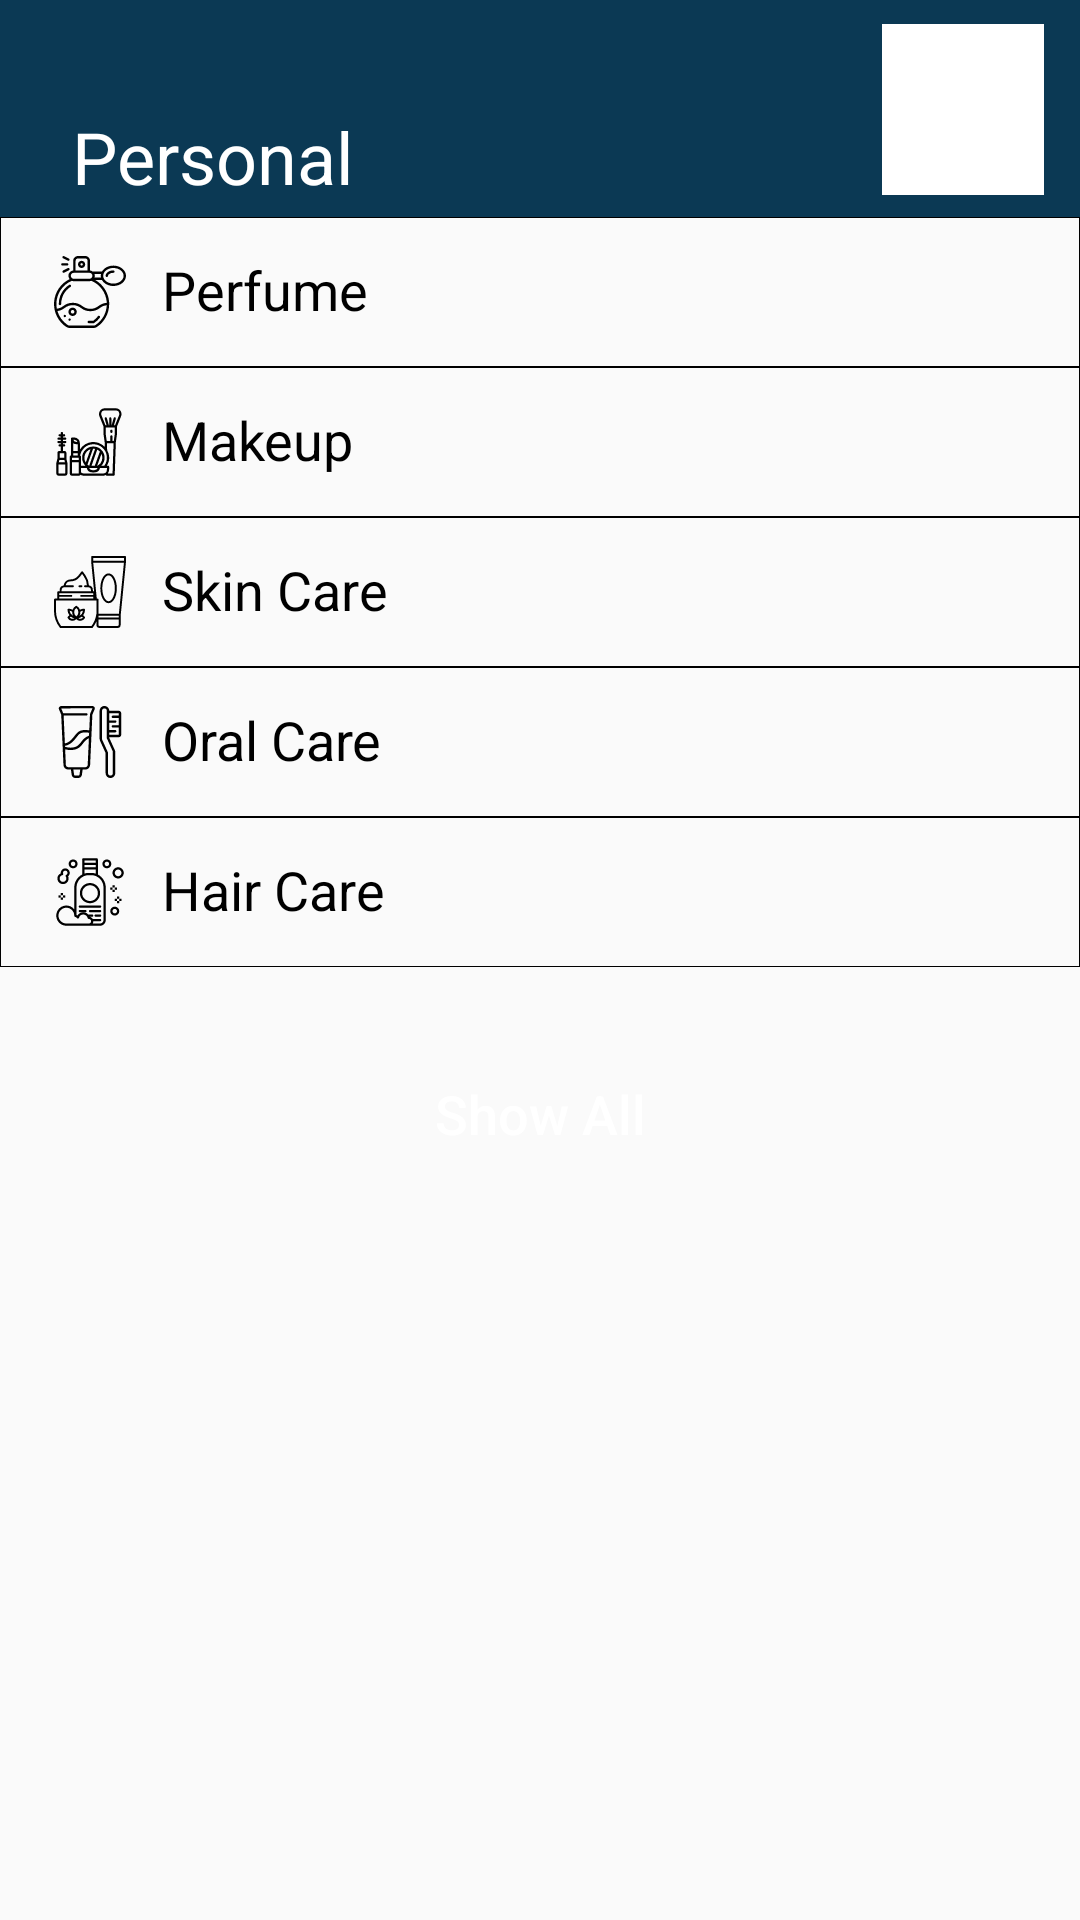

Produce the Android XML layout that renders to this screen, including the resource entries it uses.
<!-- AndroidManifest.xml: application theme Theme.BuPazar -->
<!-- res/layout/fragment_personal_care_category.xml -->
<?xml version="1.0" encoding="utf-8"?>
<RelativeLayout xmlns:android="http://schemas.android.com/apk/res/android"
    xmlns:tools="http://schemas.android.com/tools"
    android:layout_width="match_parent"
    android:layout_height="match_parent"
    xmlns:app="http://schemas.android.com/apk/res-auto"
    tools:context=".page.fragment.categories.CategoryPersonalCare">

    <RelativeLayout
        android:id="@+id/categoriesTitle"
        android:layout_width="match_parent"
        android:layout_height="wrap_content"
        android:background="@color/secondary_blue">

        <TextView
            android:id="@+id/categoriesText"
            android:layout_width="wrap_content"
            android:layout_height="wrap_content"
            android:layout_alignParentStart="true"
            android:layout_alignParentTop="true"
            android:layout_marginStart="24dp"
            android:layout_marginTop="36dp"
            android:layout_marginBottom="4dp"
            android:text="@string/personal"
            android:textColor="@color/white"
            android:textSize="24sp" />

        <ImageView
            android:layout_width="54dp"
            android:layout_height="57dp"
            android:layout_alignParentEnd="true"
            android:layout_marginTop="8dp"
            android:layout_marginEnd="12dp"
            android:layout_marginBottom="4dp"
            android:background="@color/white"
            android:contentDescription="@string/app_name"
            android:src="@drawable/bupazar_logo" />

    </RelativeLayout>

    <RelativeLayout
        android:id="@+id/perfume"
        android:layout_width="match_parent"
        android:layout_height="50dp"
        android:layout_below="@id/categoriesTitle"
        android:background="@drawable/transparent_rectangle_border">

        <ImageView
            android:id="@+id/orderImage"
            android:layout_width="wrap_content"
            android:layout_height="wrap_content"
            android:layout_marginStart="18dp"
            android:layout_centerVertical="true"
            android:layout_alignParentStart="true"
            app:srcCompat="@drawable/ic_perfume" />

        <TextView
            android:id="@+id/smartPhoneText"
            android:layout_width="wrap_content"
            android:layout_height="wrap_content"
            android:layout_alignParentTop="true"
            android:layout_alignParentBottom="true"
            android:layout_marginStart="12dp"
            android:layout_marginTop="12dp"
            android:layout_marginBottom="12dp"
            android:layout_toEndOf="@+id/orderImage"
            android:text="@string/perfume"
            android:textColor="@color/black"
            android:textSize="18sp" />

        <ImageView
            android:id="@+id/ElectronicsArrow"
            android:layout_width="wrap_content"
            android:layout_height="wrap_content"
            android:layout_alignParentEnd="true"
            android:layout_centerVertical="true"
            android:layout_marginEnd="18dp"
            app:srcCompat="@drawable/ic_baseline_keyboard_arrow_right_24" />

    </RelativeLayout>

    <RelativeLayout
        android:id="@+id/makeup"
        android:layout_width="match_parent"
        android:layout_height="50dp"
        android:layout_below="@id/perfume"
        android:background="@drawable/transparent_rectangle_border">

        <ImageView
            android:id="@+id/fashionImage"
            android:layout_width="wrap_content"
            android:layout_height="wrap_content"
            android:layout_marginStart="18dp"
            android:layout_centerVertical="true"
            android:layout_alignParentStart="true"
            app:srcCompat="@drawable/ic_makeup" />

        <TextView
            android:id="@+id/whiteAppliancesText"
            android:layout_width="wrap_content"
            android:layout_height="wrap_content"
            android:layout_alignParentTop="true"
            android:layout_alignParentBottom="true"
            android:layout_marginStart="12dp"
            android:layout_marginTop="12dp"
            android:layout_marginBottom="12dp"
            android:layout_toEndOf="@+id/fashionImage"
            android:text="@string/makeup"
            android:textColor="@color/black"
            android:textSize="18sp" />

        <ImageView
            android:id="@+id/fashionArrow"
            android:layout_width="wrap_content"
            android:layout_height="wrap_content"
            android:layout_marginEnd="18dp"
            android:layout_centerVertical="true"
            android:layout_alignParentEnd="true"
            app:srcCompat="@drawable/ic_baseline_keyboard_arrow_right_24" />

    </RelativeLayout>


    <RelativeLayout
        android:id="@+id/skinCare"
        android:layout_width="match_parent"
        android:layout_height="50dp"
        android:layout_below="@id/makeup"
        android:background="@drawable/transparent_rectangle_border">

        <ImageView
            android:id="@+id/personalCareImage"
            android:layout_width="wrap_content"
            android:layout_height="wrap_content"
            android:layout_marginStart="18dp"
            android:layout_centerVertical="true"
            android:layout_alignParentStart="true"
            app:srcCompat="@drawable/ic_cream" />

        <TextView
            android:id="@+id/pcTabletText"
            android:layout_width="wrap_content"
            android:layout_height="wrap_content"
            android:layout_alignParentTop="true"
            android:layout_alignParentBottom="true"
            android:layout_marginStart="12dp"
            android:layout_marginTop="12dp"
            android:layout_marginBottom="12dp"
            android:layout_toEndOf="@+id/personalCareImage"
            android:text="@string/skin_care"
            android:textColor="@color/black"
            android:textSize="18sp" />

        <ImageView
            android:id="@+id/personalCareArrow"
            android:layout_width="wrap_content"
            android:layout_height="wrap_content"
            android:layout_marginEnd="18dp"
            android:layout_centerVertical="true"
            android:layout_alignParentEnd="true"
            app:srcCompat="@drawable/ic_baseline_keyboard_arrow_right_24" />

    </RelativeLayout>

    <RelativeLayout
        android:id="@+id/oralCare"
        android:layout_width="match_parent"
        android:layout_height="50dp"
        android:layout_below="@id/skinCare"
        android:background="@drawable/transparent_rectangle_border">

        <ImageView
            android:id="@+id/homeKitchenImage"
            android:layout_width="wrap_content"
            android:layout_height="wrap_content"
            android:layout_marginStart="18dp"
            android:layout_centerVertical="true"
            android:layout_alignParentStart="true"
            app:srcCompat="@drawable/ic_tooth_paste" />

        <TextView
            android:id="@+id/photoCameraText"
            android:layout_width="wrap_content"
            android:layout_height="wrap_content"
            android:layout_alignParentTop="true"
            android:layout_alignParentBottom="true"
            android:layout_marginStart="12dp"
            android:layout_marginTop="12dp"
            android:layout_marginBottom="12dp"
            android:layout_toEndOf="@+id/homeKitchenImage"
            android:text="@string/oral_care"
            android:textColor="@color/black"
            android:textSize="18sp" />

        <ImageView
            android:id="@+id/homeArrow"
            android:layout_width="wrap_content"
            android:layout_height="wrap_content"
            android:layout_marginEnd="18dp"
            android:layout_centerVertical="true"
            android:layout_alignParentEnd="true"
            app:srcCompat="@drawable/ic_baseline_keyboard_arrow_right_24" />

    </RelativeLayout>

    <RelativeLayout
        android:id="@+id/hairCare"
        android:layout_width="match_parent"
        android:layout_height="50dp"
        android:layout_below="@id/oralCare"
        android:background="@drawable/transparent_rectangle_border">

        <ImageView
            android:id="@+id/sportsImage"
            android:layout_width="wrap_content"
            android:layout_height="wrap_content"
            android:layout_marginStart="18dp"
            android:layout_centerVertical="true"
            android:layout_alignParentStart="true"
            app:srcCompat="@drawable/ic_shampoo" />

        <TextView
            android:id="@+id/sportsText"
            android:layout_width="wrap_content"
            android:layout_height="wrap_content"
            android:layout_alignParentTop="true"
            android:layout_alignParentBottom="true"
            android:layout_marginStart="12dp"
            android:layout_marginTop="12dp"
            android:layout_marginBottom="14dp"
            android:layout_toEndOf="@+id/sportsImage"
            android:text="@string/hair_care"
            android:textColor="@color/black"
            android:textSize="18sp" />

        <ImageView
            android:id="@+id/sportsArrow"
            android:layout_width="wrap_content"
            android:layout_height="wrap_content"
            android:layout_marginEnd="18dp"
            android:layout_centerVertical="true"
            android:layout_alignParentEnd="true"
            app:srcCompat="@drawable/ic_baseline_keyboard_arrow_right_24" />

    </RelativeLayout>

    <Button
        android:id="@+id/buttonShowAll"
        android:layout_width="100dp"
        android:layout_height="wrap_content"
        android:layout_below="@+id/hairCare"
        android:layout_centerInParent="true"
        android:layout_marginTop="25dp"
        android:background="@drawable/round"
        android:backgroundTint="@color/secondary_blue"
        android:text="@string/show_all"
        android:textAllCaps="false"
        android:textColor="@color/white"
        android:textSize="18sp" />

</RelativeLayout>
<!-- resources referenced by this layout -->
<resources>
  <color name="black">#FF000000</color>
  <color name="secondary_blue">#0B3954</color>
  <color name="white">#FFFFFFFF</color>
  <!-- drawable ic_cream: vector/xml drawable (drawable, 3633 chars, omitted) -->
  <!-- drawable ic_makeup: vector/xml drawable (drawable, 3127 chars, omitted) -->
  <!-- drawable ic_perfume: vector/xml drawable (drawable, 5026 chars, omitted) -->
  <!-- drawable ic_shampoo: vector/xml drawable (drawable, 6649 chars, omitted) -->
  <!-- drawable ic_tooth_paste: vector/xml drawable (drawable, 3212 chars, omitted) -->
  <!-- drawable transparent_rectangle_border (drawable) -->
  <?xml version="1.0" encoding="utf-8"?>
  <shape xmlns:android="http://schemas.android.com/apk/res/android"
      android:shape="rectangle" >
  
      <solid android:color="@android:color/transparent" />
  
      <stroke
          android:width="1px"
          android:color="#000" />
  
  </shape>
  <string name="app_name">BuPazar</string>
  <string name="hair_care">Hair Care</string>
  <string name="makeup">Makeup</string>
  <string name="oral_care">Oral Care</string>
  <string name="perfume">Perfume</string>
  <string name="personal">Personal</string>
  <string name="show_all">Show All</string>
  <string name="skin_care">Skin Care</string>
  <style name="Theme.BuPazar" parent="Theme.AppCompat.Light.NoActionBar">
  
          
          <item name="colorOnPrimary">@color/white</item>
          
          <item name="colorOnSecondary">@color/black</item>
          
          <item name="android:statusBarColor" tools:targetApi="l">?attr/colorPrimaryVariant</item>
          
      </style>
</resources>
